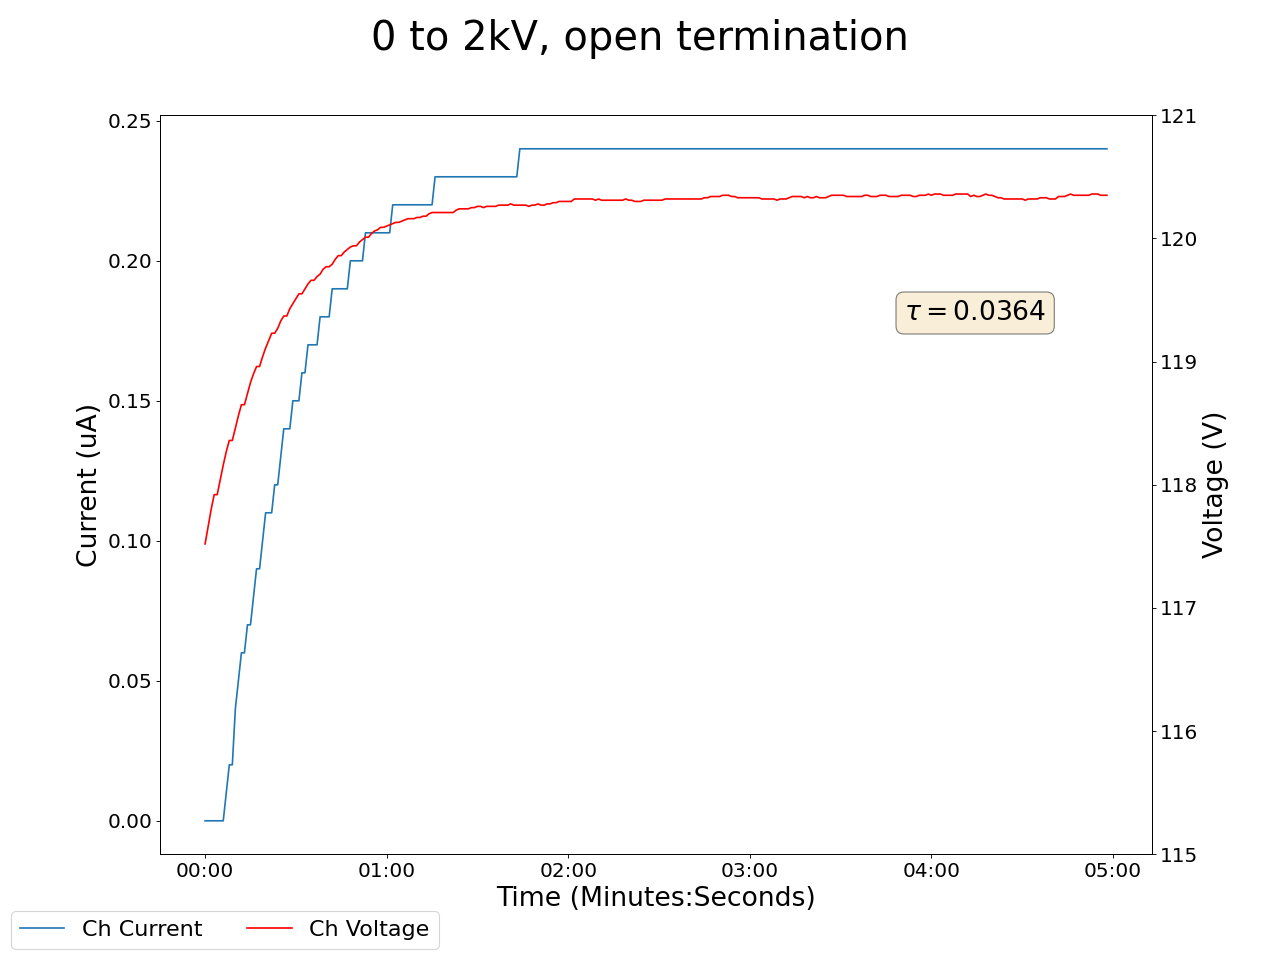

The file beside this chart, header and first rows:
2024-03-11 12:20:30.880084, 117.5199966430664, 0.0, 0.03999999910593033, 0.0, 0.14000000059604645, 0.0, 0.14000000059604645, 0.0, 0.03999999910593033, 0.0, 0.0, 0.0, 0.14000000059604645, 0.0, 0.9599999785423279, 0.0, 0.0, 0.0, 0.0, 0.0, 0.44999998807907104, 0.0, 0.5400000214576721
2024-03-11 12:20:31.879998, 117.5, 0.0, 0.04, 0.0, 0.14, 0.0, 0.14, 0.0, 0.04, 0.0, 0.0, 0.0, 0.14, 0.0, 0.96, 0.0, 0.0, 0.0, 0.0, 0.0, 0.45, 0.0, 0.54
2024-03-11 12:20:32.879998, 117.7, 0.0, 0.04, 0.0, 0.14, 0.0, 0.14, 0.0, 0.04, 0.0, 0.0, 0.0, 0.14, 0.0, 0.96, 0.0, 0.0, 0.0, 0.0, 0.0, 0.45, 0.0, 0.53
2024-03-11 12:20:33.879997, 117.8, 0.0, 0.04, 0.0, 0.14, 0.0, 0.14, 0.0, 0.04, 0.0, 0.0, 0.0, 0.14, 0.0, 0.96, 0.0, 0.0, 0.0, 0.0, 0.0, 0.45, 0.0, 0.53
2024-03-11 12:20:34.879998, 117.9, 0.0, 0.04, 0.0, 0.14, 0.0, 0.14, 0.0, 0.04, 0.0, 0.0, 0.0, 0.14, 0.0, 0.96, 0.0, 0.0, 0.0, 0.0, 0.0, 0.45, 0.0, 0.53
2024-03-11 12:20:35.879998, 117.9, 0.0, 0.04, 0.0, 0.14, 0.0, 0.14, 0.0, 0.04, 0.0, 0.0, 0.0, 0.14, 0.0, 0.96, 0.0, 0.0, 0.0, 0.0, 0.0, 0.45, 0.0, 0.53
2024-03-11 12:20:36.879998, 118, 0.0, 0.04, 0.0, 0.14, 0.0, 0.14, 0.0, 0.04, 0.0, 0.0, 0.0, 0.14, 0.0, 0.96, 0.0, 0.0, 0.0, 0.0, 0.0, 0.45, 0.0, 0.54
2024-03-11 12:20:37.879998, 118.2, 0.0, 0.03, 0.0, 0.14, 0.0, 0.14, 0.0, 0.04, 0.0, 0.0, 0.0, 0.14, 0.0, 0.96, 0.0, 0.0, 0.0, 0.0, 0.0, 0.45, 0.0, 0.53
2024-03-11 12:20:38.879998, 118.3, 0.01, 0.03, 0.0, 0.14, 0.0, 0.14, 0.0, 0.04, 0.0, 0.0, 0.0, 0.14, 0.0, 0.96, 0.0, 0.0, 0.0, 0.0, 0.0, 0.45, 0.0, 0.54
2024-03-11 12:20:39.879998, 118.4, 0.02, 0.03, 0.0, 0.14, 0.0, 0.14, 0.0, 0.04, 0.0, 0.0, 0.0, 0.14, 0.0, 0.96, 0.0, 0.0, 0.0, 0.0, 0.0, 0.45, 0.0, 0.54
2024-03-11 12:20:40.879999, 118.4, 0.02, 0.03, 0.0, 0.14, 0.0, 0.14, 0.0, 0.04, 0.0, 0.0, 0.0, 0.14, 0.0, 0.96, 0.0, 0.0, 0.0, 0.0, 0.0, 0.45, 0.0, 0.54
2024-03-11 12:20:41.879997, 118.5, 0.04, 0.03, 0.0, 0.13, 0.0, 0.14, 0.0, 0.04, 0.0, 0.0, 0.0, 0.14, 0.0, 0.96, 0.0, 0.0, 0.0, 0.0, 0.0, 0.45, 0.0, 0.54
2024-03-11 12:20:42.879997, 118.6, 0.05, 0.03, 0.0, 0.13, 0.0, 0.14, 0.0, 0.04, 0.0, 0.0, 0.0, 0.14, 0.0, 0.96, 0.0, 0.0, 0.0, 0.0, 0.0, 0.45, 0.0, 0.54
2024-03-11 12:20:43.879998, 118.7, 0.06, 0.03, 0.0, 0.13, 0.0, 0.14, 0.0, 0.04, 0.0, 0.0, 0.0, 0.14, 0.0, 0.96, 0.0, 0.0, 0.0, 0.0, 0.0, 0.45, 0.0, 0.54
2024-03-11 12:20:44.879998, 118.7, 0.06, 0.03, 0.0, 0.13, 0.0, 0.14, 0.0, 0.04, 0.0, 0.0, 0.0, 0.14, 0.0, 0.96, 0.0, 0.0, 0.0, 0.0, 0.0, 0.45, 0.0, 0.54
2024-03-11 12:20:45.879998, 118.7, 0.07, 0.03, 0.0, 0.13, 0.0, 0.14, 0.0, 0.04, 0.0, 0.0, 0.0, 0.14, 0.0, 0.96, 0.0, 0.0, 0.0, 0.0, 0.0, 0.45, 0.0, 0.54
2024-03-11 12:20:46.879998, 118.8, 0.07, 0.03, 0.0, 0.13, 0.0, 0.14, 0.0, 0.04, 0.0, 0.0, 0.0, 0.14, 0.0, 0.96, 0.0, 0.0, 0.0, 0.0, 0.0, 0.45, 0.0, 0.54
2024-03-11 12:20:47.879997, 118.9, 0.08, 0.03, 0.0, 0.13, 0.0, 0.14, 0.0, 0.04, 0.0, 0.0, 0.0, 0.14, 0.0, 0.96, 0.0, 0.0, 0.0, 0.0, 0.0, 0.45, 0.0, 0.54
2024-03-11 12:20:48.879997, 119, 0.09, 0.03, 0.0, 0.13, 0.0, 0.14, 0.0, 0.04, 0.0, 0.0, 0.0, 0.14, 0.0, 0.96, 0.0, 0.0, 0.0, 0.0, 0.0, 0.45, 0.0, 0.54
2024-03-11 12:20:49.879998, 119, 0.09, 0.03, 0.0, 0.13, 0.0, 0.14, 0.0, 0.04, 0.0, 0.0, 0.0, 0.14, 0.0, 0.96, 0.0, 0.0, 0.0, 0.0, 0.0, 0.45, 0.0, 0.54
2024-03-11 12:20:50.879998, 119, 0.1, 0.03, 0.0, 0.13, 0.0, 0.14, 0.0, 0.04, 0.0, 0.0, 0.0, 0.14, 0.0, 0.96, 0.0, 0.0, 0.0, 0.0, 0.0, 0.45, 0.0, 0.54
2024-03-11 12:20:51.879998, 119.1, 0.11, 0.03, 0.0, 0.13, 0.0, 0.14, 0.0, 0.04, 0.0, 0.0, 0.0, 0.14, 0.0, 0.96, 0.0, 0.0, 0.0, 0.0, 0.0, 0.45, 0.0, 0.54
2024-03-11 12:20:52.879998, 119.2, 0.11, 0.03, 0.0, 0.13, 0.0, 0.14, 0.0, 0.04, 0.0, 0.0, 0.0, 0.14, 0.0, 0.96, 0.0, 0.0, 0.0, 0.0, 0.0, 0.45, 0.0, 0.53
2024-03-11 12:20:53.879998, 119.2, 0.11, 0.03, 0.0, 0.13, 0.0, 0.14, 0.0, 0.04, 0.0, 0.0, 0.0, 0.14, 0.0, 0.96, 0.0, 0.0, 0.0, 0.0, 0.0, 0.45, 0.0, 0.53
2024-03-11 12:20:54.879998, 119.2, 0.12, 0.03, 0.0, 0.13, 0.0, 0.14, 0.0, 0.04, 0.0, 0.0, 0.0, 0.14, 0.0, 0.96, 0.0, 0.0, 0.0, 0.0, 0.0, 0.45, 0.0, 0.53
2024-03-11 12:20:55.879998, 119.3, 0.12, 0.03, 0.0, 0.13, 0.0, 0.14, 0.0, 0.04, 0.0, 0.0, 0.0, 0.14, 0.0, 0.96, 0.0, 0.0, 0.0, 0.0, 0.0, 0.45, 0.0, 0.54
2024-03-11 12:20:56.879998, 119.3, 0.13, 0.03, 0.0, 0.13, 0.0, 0.14, 0.0, 0.04, 0.0, 0.0, 0.0, 0.14, 0.0, 0.96, 0.0, 0.0, 0.0, 0.0, 0.0, 0.45, 0.0, 0.54
2024-03-11 12:20:57.879998, 119.4, 0.14, 0.03, 0.0, 0.13, 0.0, 0.14, 0.0, 0.04, 0.0, 0.0, 0.0, 0.14, 0.0, 0.96, 0.0, 0.0, 0.0, 0.0, 0.0, 0.45, 0.0, 0.54
2024-03-11 12:20:58.879997, 119.4, 0.14, 0.03, 0.0, 0.13, 0.0, 0.14, 0.0, 0.04, 0.0, 0.0, 0.0, 0.14, 0.0, 0.96, 0.0, 0.0, 0.0, 0.0, 0.0, 0.45, 0.0, 0.54
2024-03-11 12:20:59.879998, 119.4, 0.14, 0.03, 0.0, 0.13, 0.0, 0.14, 0.0, 0.04, 0.0, 0.0, 0.0, 0.14, 0.0, 0.96, 0.0, 0.0, 0.0, 0.0, 0.0, 0.45, 0.0, 0.54
2024-03-11 12:21:00.879998, 119.5, 0.15, 0.03, 0.0, 0.13, 0.0, 0.14, 0.0, 0.04, 0.0, 0.0, 0.0, 0.14, 0.0, 0.96, 0.0, 0.0, 0.0, 0.0, 0.0, 0.45, 0.0, 0.54
2024-03-11 12:21:01.879997, 119.5, 0.15, 0.03, 0.0, 0.13, 0.0, 0.14, 0.0, 0.04, 0.0, 0.0, 0.0, 0.14, 0.0, 0.96, 0.0, 0.0, 0.0, 0.0, 0.0, 0.45, 0.0, 0.54
2024-03-11 12:21:02.879997, 119.6, 0.15, 0.03, 0.0, 0.13, 0.0, 0.14, 0.0, 0.04, 0.0, 0.0, 0.0, 0.14, 0.0, 0.96, 0.0, 0.0, 0.0, 0.0, 0.0, 0.45, 0.0, 0.54
2024-03-11 12:21:03.879998, 119.6, 0.16, 0.03, 0.0, 0.13, 0.0, 0.14, 0.0, 0.04, 0.0, 0.0, 0.0, 0.14, 0.0, 0.96, 0.0, 0.0, 0.0, 0.0, 0.0, 0.45, 0.0, 0.54
2024-03-11 12:21:04.879998, 119.6, 0.16, 0.03, 0.0, 0.13, 0.0, 0.14, 0.0, 0.04, 0.0, 0.0, 0.0, 0.14, 0.0, 0.96, 0.0, 0.0, 0.0, 0.0, 0.0, 0.45, 0.0, 0.54
2024-03-11 12:21:05.879998, 119.6, 0.17, 0.03, 0.0, 0.13, 0.0, 0.14, 0.0, 0.04, 0.0, 0.0, 0.0, 0.14, 0.0, 0.96, 0.0, 0.0, 0.0, 0.0, 0.0, 0.45, 0.0, 0.54
2024-03-11 12:21:06.879998, 119.7, 0.17, 0.03, 0.0, 0.13, 0.0, 0.14, 0.0, 0.04, 0.0, 0.0, 0.0, 0.14, 0.0, 0.96, 0.0, 0.0, 0.0, 0.0, 0.0, 0.45, 0.0, 0.54
2024-03-11 12:21:07.879998, 119.7, 0.17, 0.03, 0.0, 0.13, 0.0, 0.14, 0.0, 0.04, 0.0, 0.0, 0.0, 0.14, 0.0, 0.96, 0.0, 0.0, 0.0, 0.0, 0.0, 0.45, 0.0, 0.54
2024-03-11 12:21:08.879997, 119.7, 0.17, 0.03, 0.0, 0.13, 0.0, 0.14, 0.0, 0.04, 0.0, 0.0, 0.0, 0.14, 0.0, 0.96, 0.0, 0.0, 0.0, 0.0, 0.0, 0.45, 0.0, 0.54
2024-03-11 12:21:09.879997, 119.7, 0.18, 0.03, 0.0, 0.13, 0.0, 0.14, 0.0, 0.04, 0.0, 0.0, 0.0, 0.14, 0.0, 0.96, 0.0, 0.0, 0.0, 0.0, 0.0, 0.45, 0.0, 0.54
2024-03-11 12:21:10.879998, 119.8, 0.18, 0.03, 0.0, 0.13, 0.0, 0.14, 0.0, 0.04, 0.0, 0.0, 0.0, 0.14, 0.0, 0.96, 0.0, 0.0, 0.0, 0.0, 0.0, 0.46, 0.0, 0.54
2024-03-11 12:21:11.879998, 119.8, 0.18, 0.03, 0.0, 0.13, 0.0, 0.14, 0.0, 0.04, 0.0, 0.0, 0.0, 0.14, 0.0, 0.96, 0.0, 0.0, 0.0, 0.0, 0.0, 0.45, 0.0, 0.54
2024-03-11 12:21:12.879997, 119.8, 0.18, 0.03, 0.0, 0.13, 0.0, 0.14, 0.0, 0.04, 0.0, 0.0, 0.0, 0.14, 0.0, 0.96, 0.0, 0.0, 0.0, 0.0, 0.0, 0.45, 0.0, 0.54
2024-03-11 12:21:13.879997, 119.8, 0.19, 0.03, 0.0, 0.13, 0.0, 0.14, 0.0, 0.05, 0.0, 0.0, 0.0, 0.14, 0.0, 0.96, 0.0, 0.0, 0.0, 0.0, 0.0, 0.46, 0.0, 0.54
2024-03-11 12:21:14.879998, 119.8, 0.19, 0.03, 0.0, 0.13, 0.0, 0.14, 0.0, 0.05, 0.0, 0.0, 0.0, 0.14, 0.0, 0.96, 0.0, 0.0, 0.0, 0.0, 0.0, 0.46, 0.0, 0.54
2024-03-11 12:21:15.879998, 119.9, 0.19, 0.03, 0.0, 0.13, 0.0, 0.14, 0.0, 0.05, 0.0, 0.0, 0.0, 0.14, 0.0, 0.96, 0.0, 0.0, 0.0, 0.0, 0.0, 0.46, 0.0, 0.54
2024-03-11 12:21:16.879997, 119.9, 0.19, 0.03, 0.0, 0.13, 0.0, 0.14, 0.0, 0.05, 0.0, 0.0, 0.0, 0.14, 0.0, 0.96, 0.0, 0.0, 0.0, 0.0, 0.0, 0.46, 0.0, 0.54
2024-03-11 12:21:17.879997, 119.9, 0.19, 0.03, 0.0, 0.13, 0.0, 0.14, 0.0, 0.05, 0.0, 0.0, 0.0, 0.14, 0.0, 0.96, 0.0, 0.0, 0.0, 0.0, 0.0, 0.46, 0.0, 0.54
2024-03-11 12:21:18.879997, 119.9, 0.19, 0.03, 0.0, 0.13, 0.0, 0.14, 0.0, 0.05, 0.0, 0.0, 0.0, 0.14, 0.0, 0.96, 0.0, 0.0, 0.0, 0.0, 0.0, 0.46, 0.0, 0.54
2024-03-11 12:21:19.879998, 119.9, 0.2, 0.03, 0.0, 0.13, 0.0, 0.14, 0.0, 0.05, 0.0, 0.0, 0.0, 0.14, 0.0, 0.96, 0.0, 0.0, 0.0, 0.0, 0.0, 0.46, 0.0, 0.54
2024-03-11 12:21:20.879998, 119.9, 0.2, 0.03, 0.0, 0.13, 0.0, 0.14, 0.0, 0.05, 0.0, 0.0, 0.0, 0.14, 0.0, 0.96, 0.0, 0.0, 0.0, 0.0, 0.0, 0.46, 0.0, 0.54
2024-03-11 12:21:21.879998, 119.9, 0.2, 0.03, 0.0, 0.13, 0.0, 0.14, 0.0, 0.05, 0.0, 0.0, 0.0, 0.14, 0.0, 0.96, 0.0, 0.0, 0.0, 0.0, 0.0, 0.46, 0.0, 0.54
2024-03-11 12:21:22.879998, 120, 0.2, 0.03, 0.0, 0.13, 0.0, 0.14, 0.0, 0.05, 0.0, 0.0, 0.0, 0.14, 0.0, 0.96, 0.0, 0.0, 0.0, 0.0, 0.0, 0.46, 0.0, 0.54
2024-03-11 12:21:23.879998, 120, 0.2, 0.03, 0.0, 0.13, 0.0, 0.14, 0.0, 0.05, 0.0, 0.0, 0.0, 0.14, 0.0, 0.96, 0.0, 0.0, 0.0, 0.0, 0.0, 0.46, 0.0, 0.54
2024-03-11 12:21:24.879997, 120, 0.21, 0.03, 0.0, 0.13, 0.0, 0.14, 0.0, 0.05, 0.0, 0.0, 0.0, 0.14, 0.0, 0.96, 0.0, 0.0, 0.0, 0.0, 0.0, 0.46, 0.0, 0.54
2024-03-11 12:21:25.879998, 120, 0.21, 0.03, 0.0, 0.13, 0.0, 0.14, 0.0, 0.05, 0.0, 0.0, 0.0, 0.14, 0.0, 0.96, 0.0, 0.0, 0.0, 0.0, 0.0, 0.46, 0.0, 0.54
2024-03-11 12:21:26.879998, 120, 0.21, 0.03, 0.0, 0.13, 0.0, 0.14, 0.0, 0.05, 0.0, 0.0, 0.0, 0.14, 0.0, 0.96, 0.0, 0.0, 0.0, 0.0, 0.0, 0.46, 0.0, 0.54
2024-03-11 12:21:27.879998, 120.1, 0.21, 0.03, 0.0, 0.13, 0.0, 0.14, 0.0, 0.05, 0.0, 0.0, 0.0, 0.14, 0.0, 0.96, 0.0, 0.0, 0.0, 0.0, 0.0, 0.46, 0.0, 0.54
2024-03-11 12:21:28.879998, 120.1, 0.21, 0.03, 0.0, 0.13, 0.0, 0.14, 0.0, 0.05, 0.0, 0.0, 0.0, 0.14, 0.0, 0.96, 0.0, 0.0, 0.0, 0.0, 0.0, 0.46, 0.0, 0.54
2024-03-11 12:21:29.879997, 120.1, 0.21, 0.03, 0.0, 0.13, 0.0, 0.14, 0.0, 0.05, 0.0, 0.0, 0.0, 0.14, 0.0, 0.96, 0.0, 0.0, 0.0, 0.0, 0.0, 0.46, 0.0, 0.54
2024-03-11 12:21:30.879997, 120.1, 0.21, 0.03, 0.0, 0.13, 0.0, 0.14, 0.0, 0.05, 0.0, 0.0, 0.0, 0.14, 0.0, 0.96, 0.0, 0.0, 0.0, 0.0, 0.0, 0.46, 0.0, 0.54
... 239 more rows
